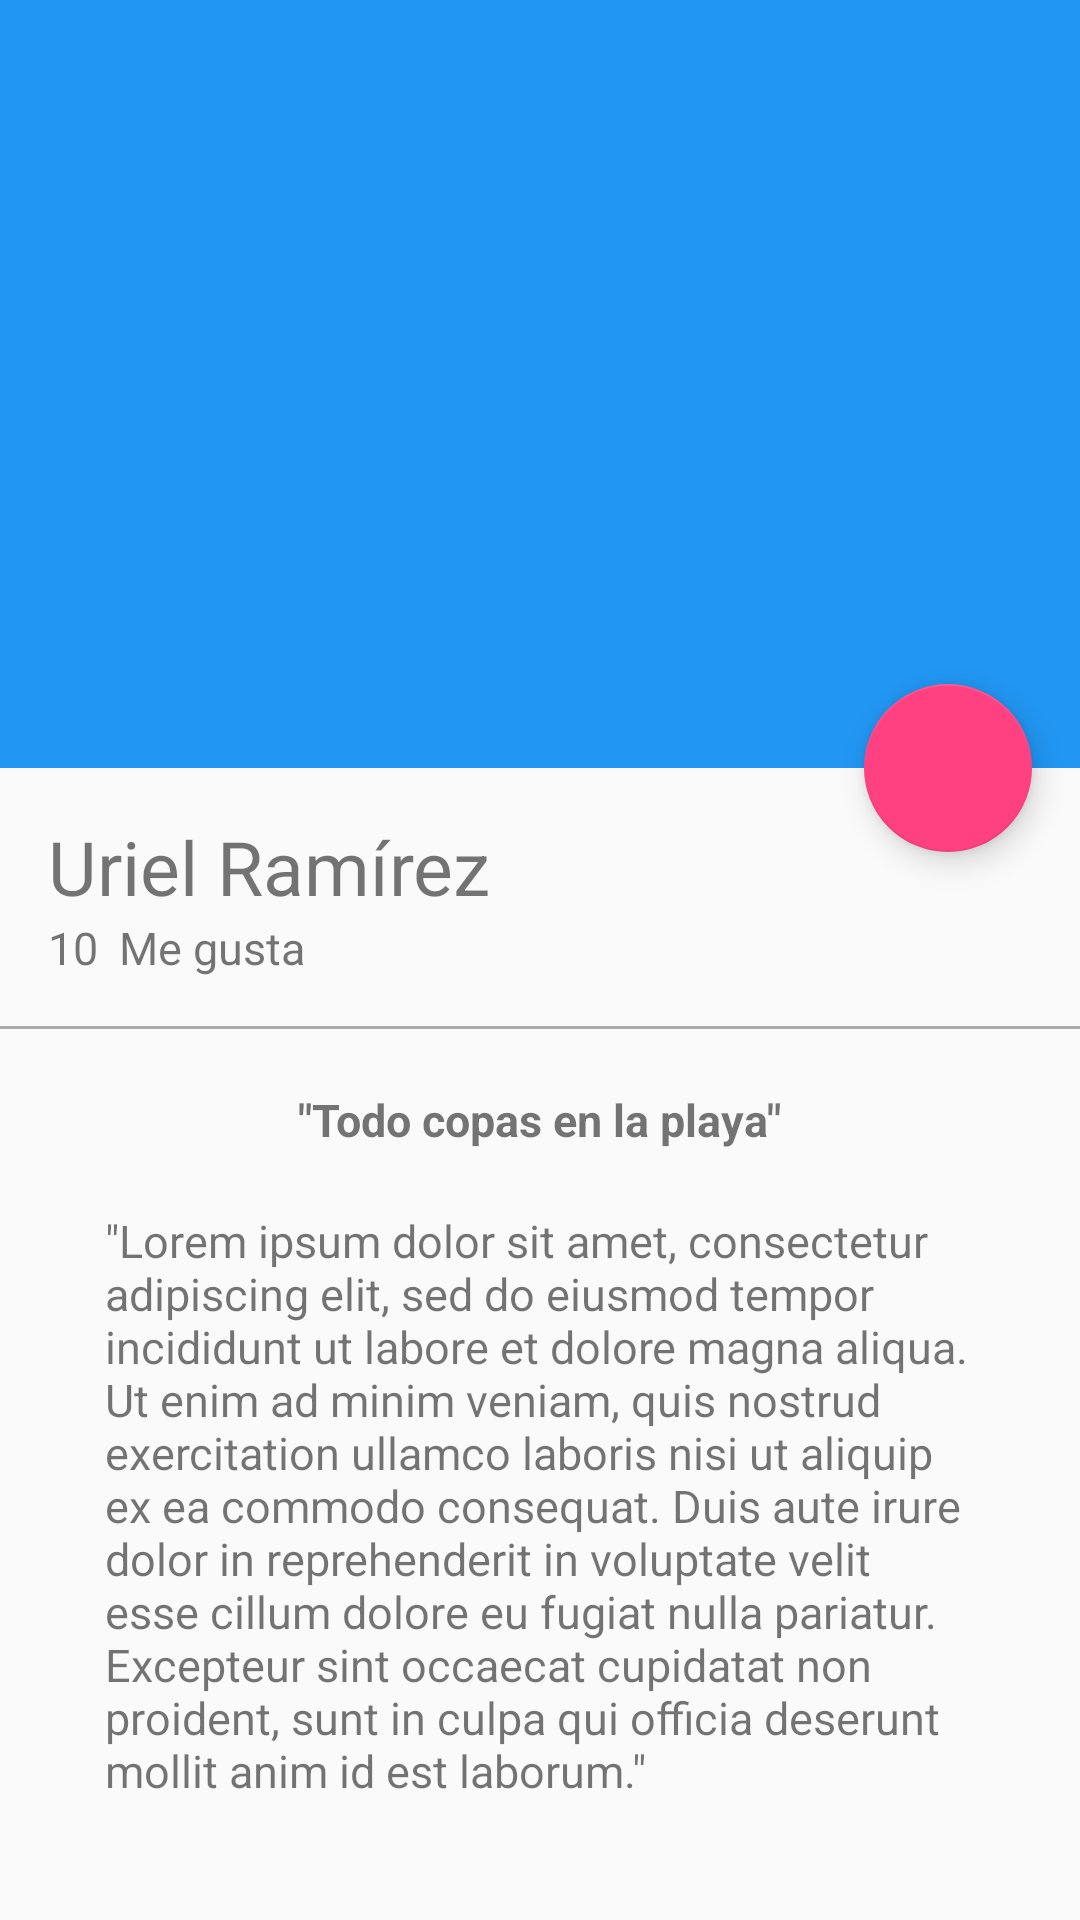

Write the Android layout XML for this screen, with the resource values it uses.
<!-- AndroidManifest.xml: application theme AppTheme -->
<!-- res/layout/activity_picture_detail.xml -->
<?xml version="1.0" encoding="utf-8"?>
<android.support.design.widget.CoordinatorLayout xmlns:android="http://schemas.android.com/apk/res/android"
    xmlns:app="http://schemas.android.com/apk/res-auto"
    xmlns:tools="http://schemas.android.com/tools"
    android:layout_width="match_parent"
    android:layout_height="match_parent"
    android:fitsSystemWindows="true"
    tools:context="com.example.platzigram.view.PictureDetailActivity">

    <android.support.design.widget.AppBarLayout
        android:id="@+id/appBar"
        android:layout_width="match_parent"
        android:layout_height="@dimen/appbarlayout_height"
        android:theme="@style/ThemeOverlay.AppCompat.Dark.ActionBar">

        <android.support.design.widget.CollapsingToolbarLayout
            android:id="@+id/collapsingToolbar"
            android:layout_width="match_parent"
            android:layout_height="match_parent"
            app:layout_scrollFlags="scroll|exitUntilCollapsed"
            app:contentScrim="@color/colorPrimary"
            >

            <ImageView
                android:id="@+id/imageHeader"
                android:layout_width="match_parent"
                android:layout_height="match_parent"
                android:background="@drawable/image"
                app:layout_collapseMode="parallax"
                android:transitionName="@string/transitionname_picture"
                android:scaleType="centerCrop"
                />


            <android.support.v7.widget.Toolbar
                android:id="@+id/toolbar"
                android:layout_width="match_parent"
                android:layout_height="?attr/actionBarSize"
                app:popupTheme="@style/ThemeOverlay.AppCompat.Light"
                app:layout_collapseMode="pin"
                />

        </android.support.design.widget.CollapsingToolbarLayout>

    </android.support.design.widget.AppBarLayout>

    <android.support.v4.widget.NestedScrollView
        android:layout_width="match_parent"
        android:layout_height="match_parent"
        app:layout_behavior="@string/appbar_scrolling_view_behavior"
        >
        <LinearLayout
            android:layout_width="match_parent"
            android:layout_height="match_parent"
            android:orientation="vertical"
            android:paddingTop="@dimen/activity_vertical_margin"
            >
            <TextView
                android:id="@+id/userNameDetail"
                android:layout_width="wrap_content"
                android:layout_height="wrap_content"
                android:textSize="@dimen/textsize_username_detail"
                android:text="@string/username_card"
                android:paddingLeft="@dimen/activity_horizontal_margin"
                android:paddingRight="@dimen/activity_vertical_margin"
                />
            <LinearLayout
                android:layout_width="match_parent"
                android:layout_height="wrap_content"
                android:orientation="horizontal"
                android:paddingBottom="@dimen/activity_vertical_margin"
                android:paddingLeft="@dimen/activity_horizontal_margin"
                android:paddingRight="@dimen/activity_horizontal_margin"
                >
                <TextView
                    android:id="@+id/likeNumberDetail"
                    android:layout_width="wrap_content"
                    android:layout_height="wrap_content"
                    android:textSize="@dimen/textsize_likenumber_detail"
                    android:text="10"
                    />
                <TextView
                    android:id="@+id/secondWordDetail"
                    android:layout_width="wrap_content"
                    android:layout_height="wrap_content"
                    android:textSize="@dimen/textsize_likenumber_detail"
                    android:text="@string/secondword_detail"
                    android:layout_marginLeft="@dimen/marginleft_secondword"
                    />

            </LinearLayout>

            <View
                android:layout_width="match_parent"
                android:layout_height="@dimen/heght_divider"
                android:background="@android:color/darker_gray"
                />
            <TextView
                android:id="@+id/titleImage"
                android:layout_width="wrap_content"
                android:layout_height="wrap_content"
                android:textSize="@dimen/textsize_likenumber_detail"
                android:text="@string/titleimage"
                android:layout_gravity="center_horizontal"
                android:textStyle="bold"
                android:paddingTop="@dimen/paddingtop_titleimagedetail"
                />
            <TextView
                android:id="@+id/textContentImageDetail"
                android:layout_width="wrap_content"
                android:layout_height="wrap_content"
                android:textSize="@dimen/textsize_likenumber_detail"
                android:text="@string/lorem"
                android:layout_gravity="center_horizontal"
                android:paddingTop="@dimen/paddingtop_titleimagedetail"
                android:paddingLeft="@dimen/padding_horizontal_textcontentdetail"
                android:paddingRight="@dimen/padding_horizontal_textcontentdetail"
                />

        </LinearLayout>

    </android.support.v4.widget.NestedScrollView>
    <android.support.design.widget.FloatingActionButton
        android:id="@+id/fab"
        android:layout_width="wrap_content"
        android:layout_height="wrap_content"
        android:layout_margin="@dimen/fab_margin"
        app:srcCompat="@drawable/heart"
        app:layout_anchor="@+id/appBar"
        app:layout_anchorGravity="bottom|end"
        />


</android.support.design.widget.CoordinatorLayout>
<!-- resources referenced by this layout -->
<resources>
  <color name="colorPrimary">#2196F3</color>
  <dimen name="activity_horizontal_margin">16dp</dimen>
  <dimen name="activity_vertical_margin">16dp</dimen>
  <dimen name="appbarlayout_height">256dp</dimen>
  <dimen name="fab_margin">16dp</dimen>
  <dimen name="heght_divider">1dp</dimen>
  <dimen name="marginleft_secondword">7dp</dimen>
  <dimen name="padding_horizontal_textcontentdetail">35dp</dimen>
  <dimen name="paddingtop_titleimagedetail">20dp</dimen>
  <dimen name="textsize_likenumber_detail">15sp</dimen>
  <dimen name="textsize_username_detail">25sp</dimen>
  <string name="lorem">\"Lorem ipsum dolor sit amet, consectetur adipiscing elit, sed do eiusmod tempor incididunt ut labore et dolore magna aliqua. Ut enim ad minim veniam, quis nostrud exercitation ullamco laboris nisi ut aliquip ex ea commodo consequat. Duis aute irure dolor in reprehenderit in voluptate velit esse cillum dolore eu fugiat nulla pariatur. Excepteur sint occaecat cupidatat non proident, sunt in culpa qui officia deserunt mollit anim id est laborum.\"</string>
  <string name="secondword_detail">Me gusta</string>
  <string name="titleimage">\"Todo copas en la playa\"</string>
  <string name="transitionname_picture">transitionnamepicture</string>
  <string name="username_card">Uriel Ramírez</string>
  <style name="AppTheme" parent="Theme.AppCompat.Light.NoActionBar">
          
          <item name="colorPrimary">@color/colorPrimary</item>
          <item name="colorPrimaryDark">@color/colorPrimaryDark</item>
          <item name="colorAccent">@color/colorAccent</item>
      </style>
  <color name="colorPrimaryDark">#1976D2</color>
  <color name="colorAccent">#FF4081</color>
</resources>
